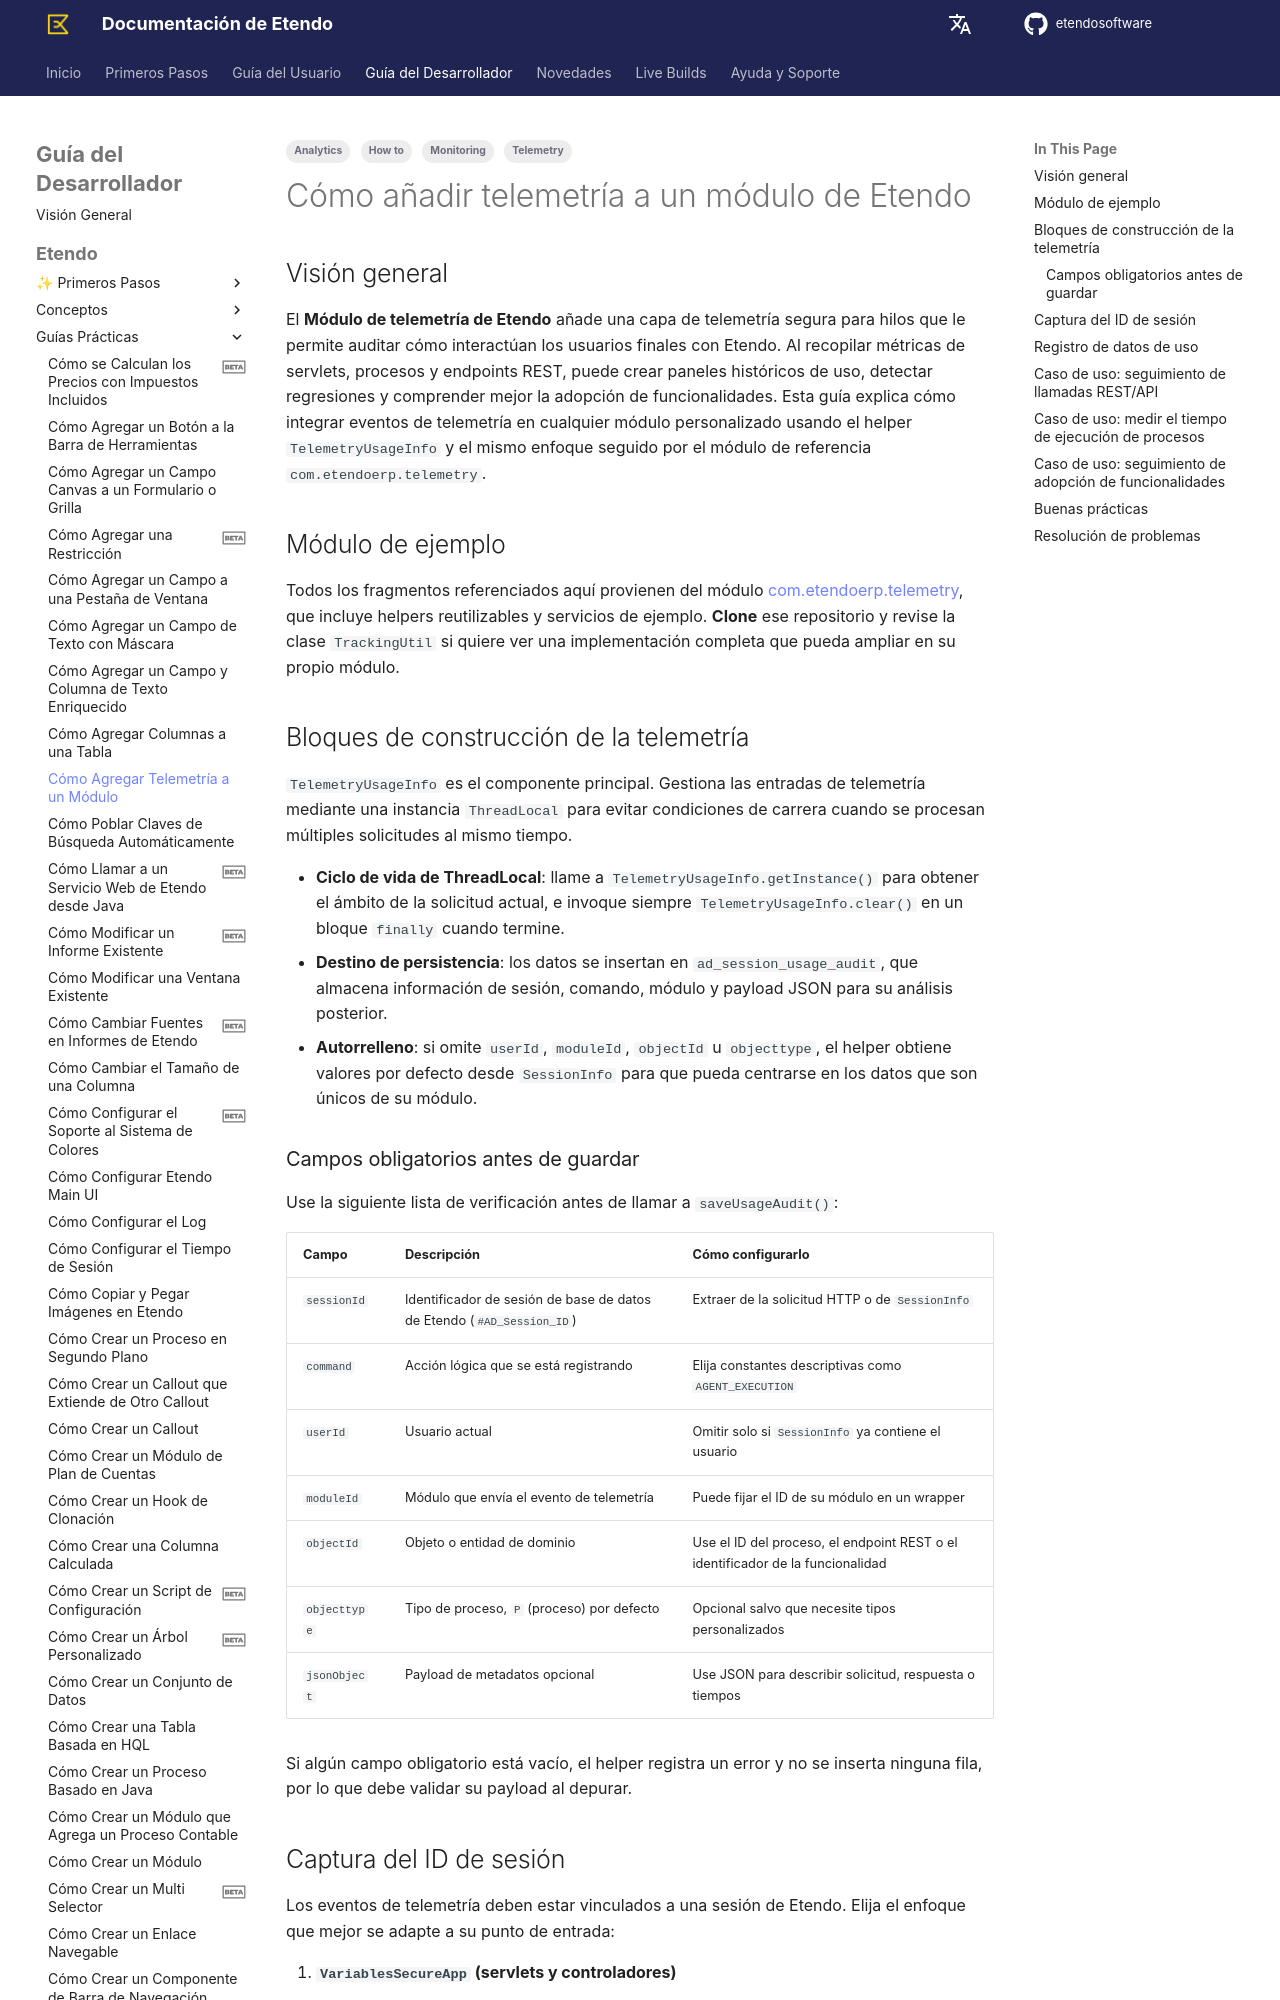

repository: etendosoftware/docs · page: es/developer-guide/etendo-classic/how-to-guides/how-to-add-telemetry-to-a-module/index.html · generator: mkdocs

---
tags:
  - How to
  - Telemetry
  - Monitoring
  - Analytics
---

# Cómo añadir telemetría a un módulo de Etendo { #how-to-add-telemetry-to-an-etendo-module }

## Visión general { #overview }

El **Módulo de telemetría de Etendo** añade una capa de telemetría segura para hilos que le permite auditar cómo interactúan los usuarios finales con Etendo. Al recopilar métricas de servlets, procesos y endpoints REST, puede crear paneles históricos de uso, detectar regresiones y comprender mejor la adopción de funcionalidades. Esta guía explica cómo integrar eventos de telemetría en cualquier módulo personalizado usando el helper `TelemetryUsageInfo` y el mismo enfoque seguido por el módulo de referencia `com.etendoerp.telemetry`.

## Módulo de ejemplo { #example-module }

Todos los fragmentos referenciados aquí provienen del módulo [com.etendoerp.telemetry](https://github.com/etendosoftware/com.etendoerp.telemetry){target="_blank"}, que incluye helpers reutilizables y servicios de ejemplo. **Clone** ese repositorio y revise la clase `TrackingUtil` si quiere ver una implementación completa que pueda ampliar en su propio módulo.

## Bloques de construcción de la telemetría { #telemetry-building-blocks }

`TelemetryUsageInfo` es el componente principal. Gestiona las entradas de telemetría mediante una instancia `ThreadLocal` para evitar condiciones de carrera cuando se procesan múltiples solicitudes al mismo tiempo.

- **Ciclo de vida de ThreadLocal**: llame a `TelemetryUsageInfo.getInstance()` para obtener el ámbito de la solicitud actual, e invoque siempre `TelemetryUsageInfo.clear()` en un bloque `finally` cuando termine.
- **Destino de persistencia**: los datos se insertan en `ad_session_usage_audit`, que almacena información de sesión, comando, módulo y payload JSON para su análisis posterior.
- **Autorrelleno**: si omite `userId`, `moduleId`, `objectId` u `objecttype`, el helper obtiene valores por defecto desde `SessionInfo` para que pueda centrarse en los datos que son únicos de su módulo.

### Campos obligatorios antes de guardar { #required-fields-before-saving }

Use la siguiente lista de verificación antes de llamar a `saveUsageAudit()`:

| Campo | Descripción | Cómo configurarlo |
|-------|-------------|-------------------|
| `sessionId` | Identificador de sesión de base de datos de Etendo (`#AD_Session_ID`) | Extraer de la solicitud HTTP o de `SessionInfo` |
| `command` | Acción lógica que se está registrando | Elija constantes descriptivas como `AGENT_EXECUTION` |
| `userId` | Usuario actual | Omitir solo si `SessionInfo` ya contiene el usuario |
| `moduleId` | Módulo que envía el evento de telemetría | Puede fijar el ID de su módulo en un wrapper |
| `objectId` | Objeto o entidad de dominio | Use el ID del proceso, el endpoint REST o el identificador de la funcionalidad |
| `objecttype` | Tipo de proceso, `P` (proceso) por defecto | Opcional salvo que necesite tipos personalizados |
| `jsonObject` | Payload de metadatos opcional | Use JSON para describir solicitud, respuesta o tiempos |

Si algún campo obligatorio está vacío, el helper registra un error y no se inserta ninguna fila, por lo que debe validar su payload al depurar.
